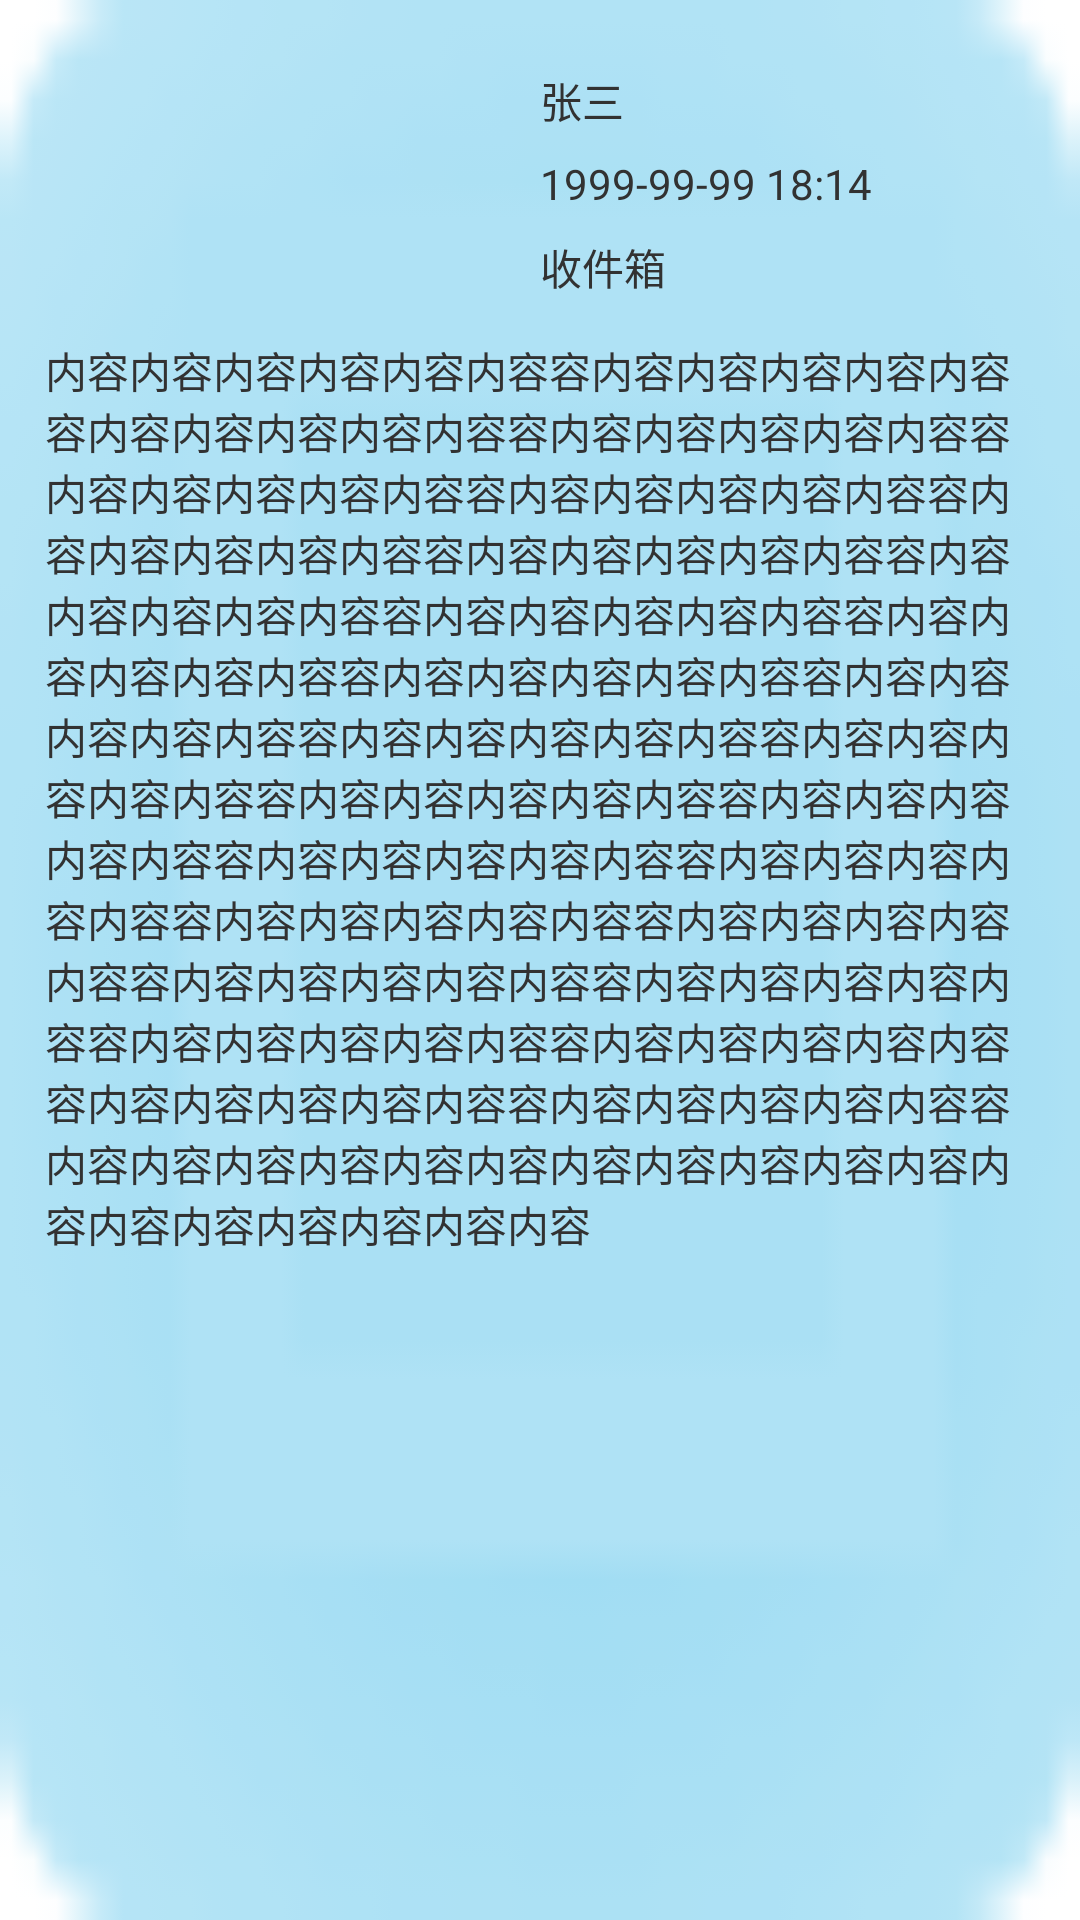

Here is an Android app screen rendered from its layout file. Give the layout XML and the strings, colors and styles it references.
<!-- AndroidManifest.xml: application theme AppTheme -->
<!-- res/layout/sub2_infos_detail.xml -->
<?xml version="1.0" encoding="utf-8"?>
<LinearLayout xmlns:android="http://schemas.android.com/apk/res/android"
    android:layout_width="match_parent"
    android:layout_height="match_parent"
    android:background="@drawable/lv_bg"
    android:orientation="vertical"
    android:padding="15dp" >

    <RelativeLayout
        android:layout_width="wrap_content"
        android:layout_height="wrap_content" >

        <ImageView
            android:id="@+id/avt"
            android:layout_width="150dp"
            android:layout_height="90dp"
            android:background="@drawable/common_edittext_bg_normal"
            android:src="@drawable/ic_launcher" />

        <TextView
            android:id="@+id/name"
            android:layout_width="wrap_content"
            android:layout_height="wrap_content"
            android:layout_marginLeft="15dp"
            android:layout_marginTop="8dp"
            android:layout_toRightOf="@id/avt"
            android:text="张三" />

        <TextView
            android:id="@+id/date"
            android:layout_width="wrap_content"
            android:layout_height="wrap_content"
            android:layout_below="@id/name"
            android:layout_marginLeft="15dp"
            android:layout_marginTop="8dp"
            android:layout_toRightOf="@id/avt"
            android:text="1999-99-99 18:14" />

        <TextView
            android:id="@+id/type"
            android:layout_width="wrap_content"
            android:layout_height="wrap_content"
            android:layout_below="@id/date"
            android:layout_marginLeft="15dp"
            android:layout_marginTop="8dp"
            android:layout_toRightOf="@id/avt"
            android:text="收件箱" />
    </RelativeLayout>

    <TextView
        android:id="@+id/body"
        android:layout_width="fill_parent"
        android:layout_height="fill_parent"
        android:layout_marginTop="8dp"
        android:layout_toRightOf="@id/avt"
        android:text="内容内容内容内容内容内容容内容内容内容内容内容容内容内容内容内容内容容内容内容内容内容内容容内容内容内容内容内容容内容内容内容内容内容容内容内容内容内容内容容内容内容内容内容内容容内容内容内容内容内容容内容内容内容内容内容容内容内容内容内容内容容内容内容内容内容内容容内容内容内容内容内容容内容内容内容内容内容容内容内容内容内容内容容内容内容内容内容内容容内容内容内容内容内容容内容内容内容内容内容容内容内容内容内容内容容内容内容内容内容内容容内容内容内容内容内容容内容内容内容内容内容容内容内容内容内容内容容内容内容内容内容内容容内容内容内容内容内容容内容内容内容内容内容容内容内容内容内容内容容内容内容内容内容内容内容内容内容内容内容内容内容内容内容内容内容内容内容" />

</LinearLayout>
<!-- resources referenced by this layout -->
<resources>
  <!-- drawable lv_bg: png bitmap (drawable-hdpi, 1499 bytes) -->
  <style name="AppTheme" parent="AppBaseTheme">
          
      </style>
  <style name="AppBaseTheme" parent="android:Theme.Light">
          
      </style>
</resources>
